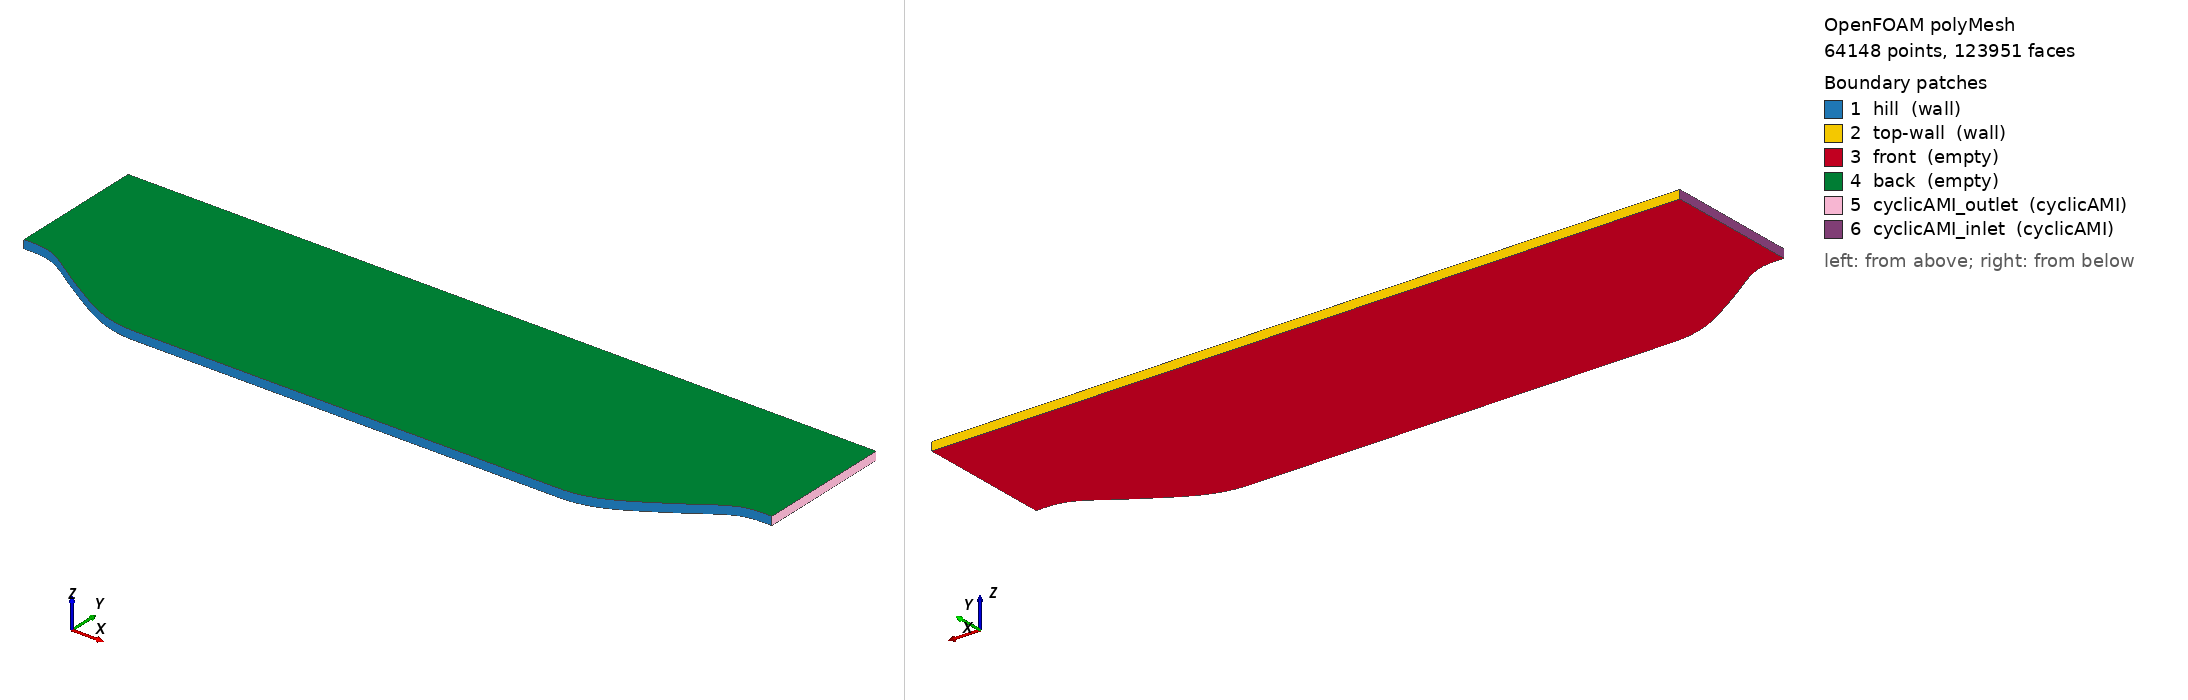

OpenFOAM case: the committed polyMesh, 64148 points, 123951 faces. Boundary patches (legend numbers): 1 hill (wall), 2 top-wall (wall), 3 front (empty), 4 back (empty), 5 cyclicAMI_outlet (cyclicAMI), 6 cyclicAMI_inlet (cyclicAMI). Left view from above one corner, right view from below the opposite corner. Boundary conditions: 1 field file(s) under 0/; 0 of 6 drawn patches have an entry in a shipped field file.

=== constant/polyMesh/boundary ===
/*--------------------------------*- C++ -*----------------------------------*\
  =========                 |
  \\      /  F ield         | OpenFOAM: The Open Source CFD Toolbox
   \\    /   O peration     | Website:  https://openfoam.org
    \\  /    A nd           | Version:  8
     \\/     M anipulation  |
\*---------------------------------------------------------------------------*/




FoamFile
{
    version     2.0;
    format      ascii;
    class       polyBoundaryMesh;
    location    "constant/polyMesh";
    object      boundary;
}
// * * * * * * * * * * * * * * * * * * * * * * * * * * * * * * * * * * * * * //

6
(
    hill
    {
        type            wall;
        inGroups        1(wall);
        nFaces          1068;
        startFace       61082;
    }
    top-wall
    {
        type            wall;
        inGroups        1(wall);
        nFaces          452;
        startFace       62150;
    }
    front
    {
        type            empty;
        inGroups        1(empty);
        nFaces          30626;
        startFace       62602;
    }
    back
    {
        type            empty;
        inGroups        1(empty);
        nFaces          30626;
        startFace       93228;
    }
    cyclicAMI_outlet
    {
        type            cyclicAMI;
        inGroups        1(cyclicAMI);
        nFaces          47;
        startFace       123854;
        matchTolerance  9.999999747e-05;
        transform       translational;
        neighbourPatch  cyclicAMI_inlet;
        separationVector ( -11.25 0 0 );
        lowWeightCorrection 0.009999999776;
    }
    cyclicAMI_inlet
    {
        type            cyclicAMI;
        inGroups        1(cyclicAMI);
        nFaces          50;
        startFace       123901;
        matchTolerance  9.999999747e-05;
        transform       translational;
        neighbourPatch  cyclicAMI_outlet;
        separationVector ( 11.25 0 0 );
        lowWeightCorrection 0.009999999776;
    }
)

// ************************************************************************* //


Also in the case, not shown: 0/pDDES (347437 bytes, source omitted); constant/polyMesh/faces (numeric list); constant/polyMesh/points (numeric list).
